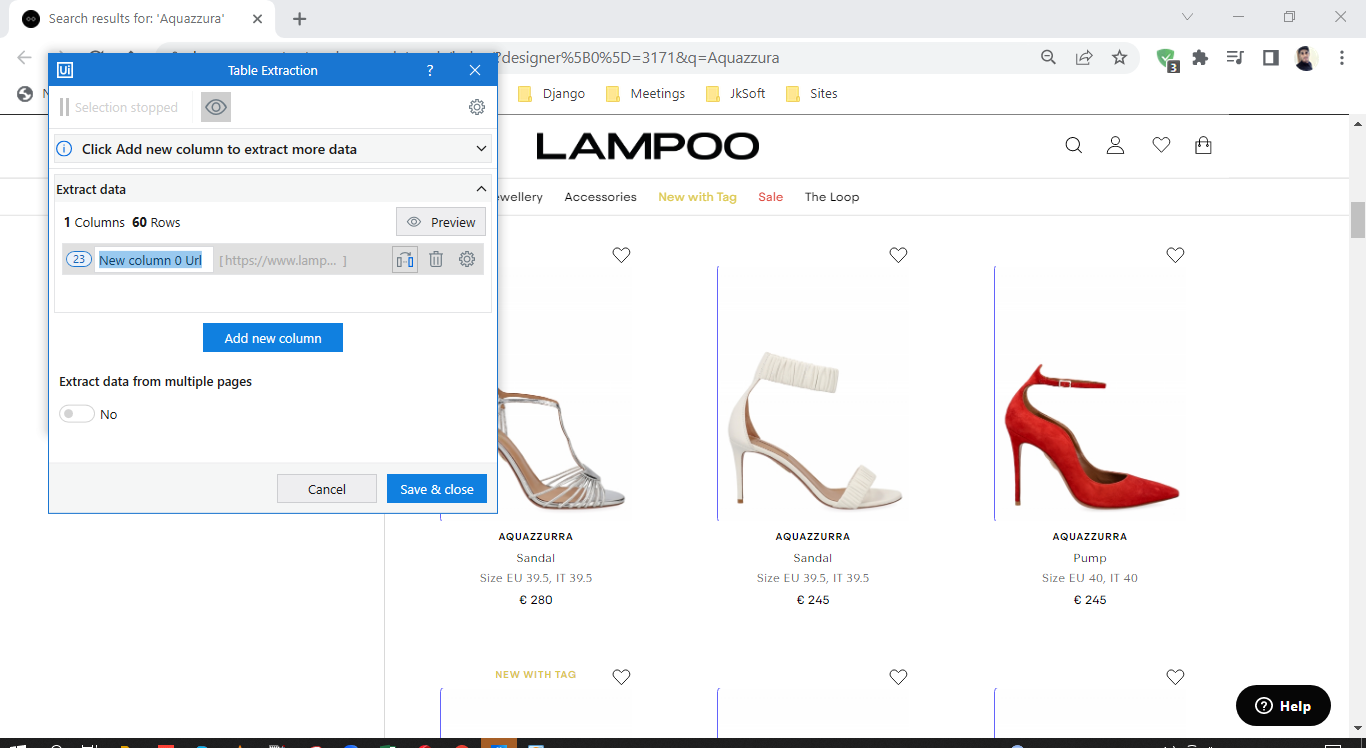
Workflow: lampoo_with_next_button

Step 1: get-text

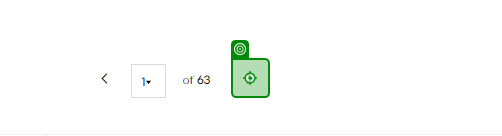
Step 2 [then]: click on 'Page Next page'